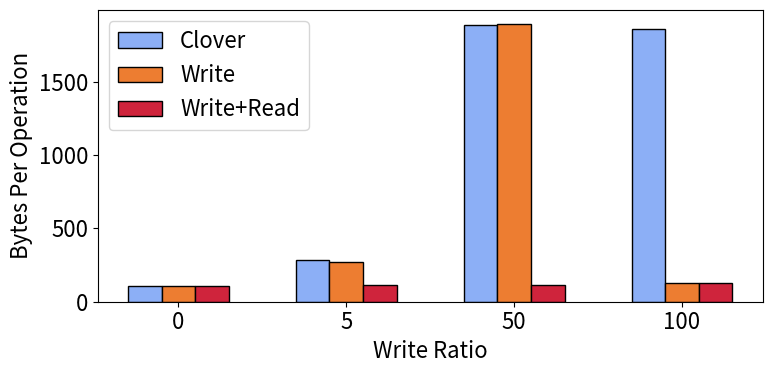

Reproduce this figure in Python.
import matplotlib.pyplot as plt
import numpy as np


def plot_optimal(ax1, optimal, x_space, bars, width):

    line_style=":"
    line_color="g"
    for i in range(bars):
        half_diameter=(width/2)*bars
        left = x_space[i]-half_diameter
        right = x_space[i]+half_diameter
        ax1.plot([left,right],[optimal[i],optimal[i]],linestyle=line_style,color=line_color,linewidth=2)

    ax1.plot([],[],linestyle=line_style,color=line_color,label="Optimal")

def bw_per_op(tup):
    bpo=[]
    for t in tup:
        bpo.append(t[1]/t[0])
    return bpo

def wins(a,b):
    for v1,v2 in zip(a,b):
        print(str(round(v1/v2,1))+"x")
    

cns_color='#00702eff'                     #indigo
qp_mapping_color='#9470b9ff'              #ruby
read_write_steering_color='#cf243cff'     #alice
write_steering_color='#ed7d31ff'          #kelly
default_clover_color='#8caff6ff'          #Coral 

# labels = ['50', '5', '100'] 
# optimal = [1314, 1254, 1380]
# read_write = [1300, 1253, 1343]
# write = [3305, 1499, 1341]
# clover = [2457, 1491, 3091]

labels = [ '0','5','50', '100'] 
optimal = [ 0, 1254,1314, 1380]

clover=[(38540384,4085705128),(12619792,3588778832),(929800,  1755707042),(901140,  1676371302),]
write=[(40399508,4282772272),(13405036,3588778832),(1763680, 3344320676),(17110764,2203168988),]


read_write=[(39750630,4221172704),(35235112,3999323710),(27144320,3188139084),(17071776,2198105420),]


clover=bw_per_op(clover)
write=bw_per_op(write)
read_write=bw_per_op(read_write)


print(clover)
print(write)
print(read_write)

wins(clover,read_write)

x = np.arange(len(labels))  # the label locations
width = 0.2  # the width of the bars

div=1
plt.rcParams.update({'font.size': 16})
fig, ax = plt.subplots(figsize=(8,4), dpi=80)
#plot_optimal(ax,optimal,x,3,width)
rects2 = ax.bar(x - width, clover, width, label='Clover',color=default_clover_color,edgecolor='k')
rects1 = ax.bar(x, write, width, label='Write',color=write_steering_color,edgecolor='k')
rects0 = ax.bar(x + width, read_write, width, label='Write+Read',color=read_write_steering_color,edgecolor='k')


# Add some text for labels, title and custom x-axis tick labels, etc.
ax.set_ylabel('Bytes Per Operation')
ax.set_xticks(x)
ax.set_xticklabels(labels)
ax.set_xlabel("Write Ratio")

#handles, labels = ax.get_legend_handles_labels()
#order = [1,2,3]
#ax.legend([handles[idx] for idx in order],[labels[idx] for idx in order])

ax.legend()


#ax.bar_label(rects1, padding=3)
#//ax.bar_label(rects2, padding=3)
figure_name="bandwidth_reduction"
plt.tight_layout()
plt.savefig(figure_name+'.pdf')
plt.savefig(figure_name+'.png')




